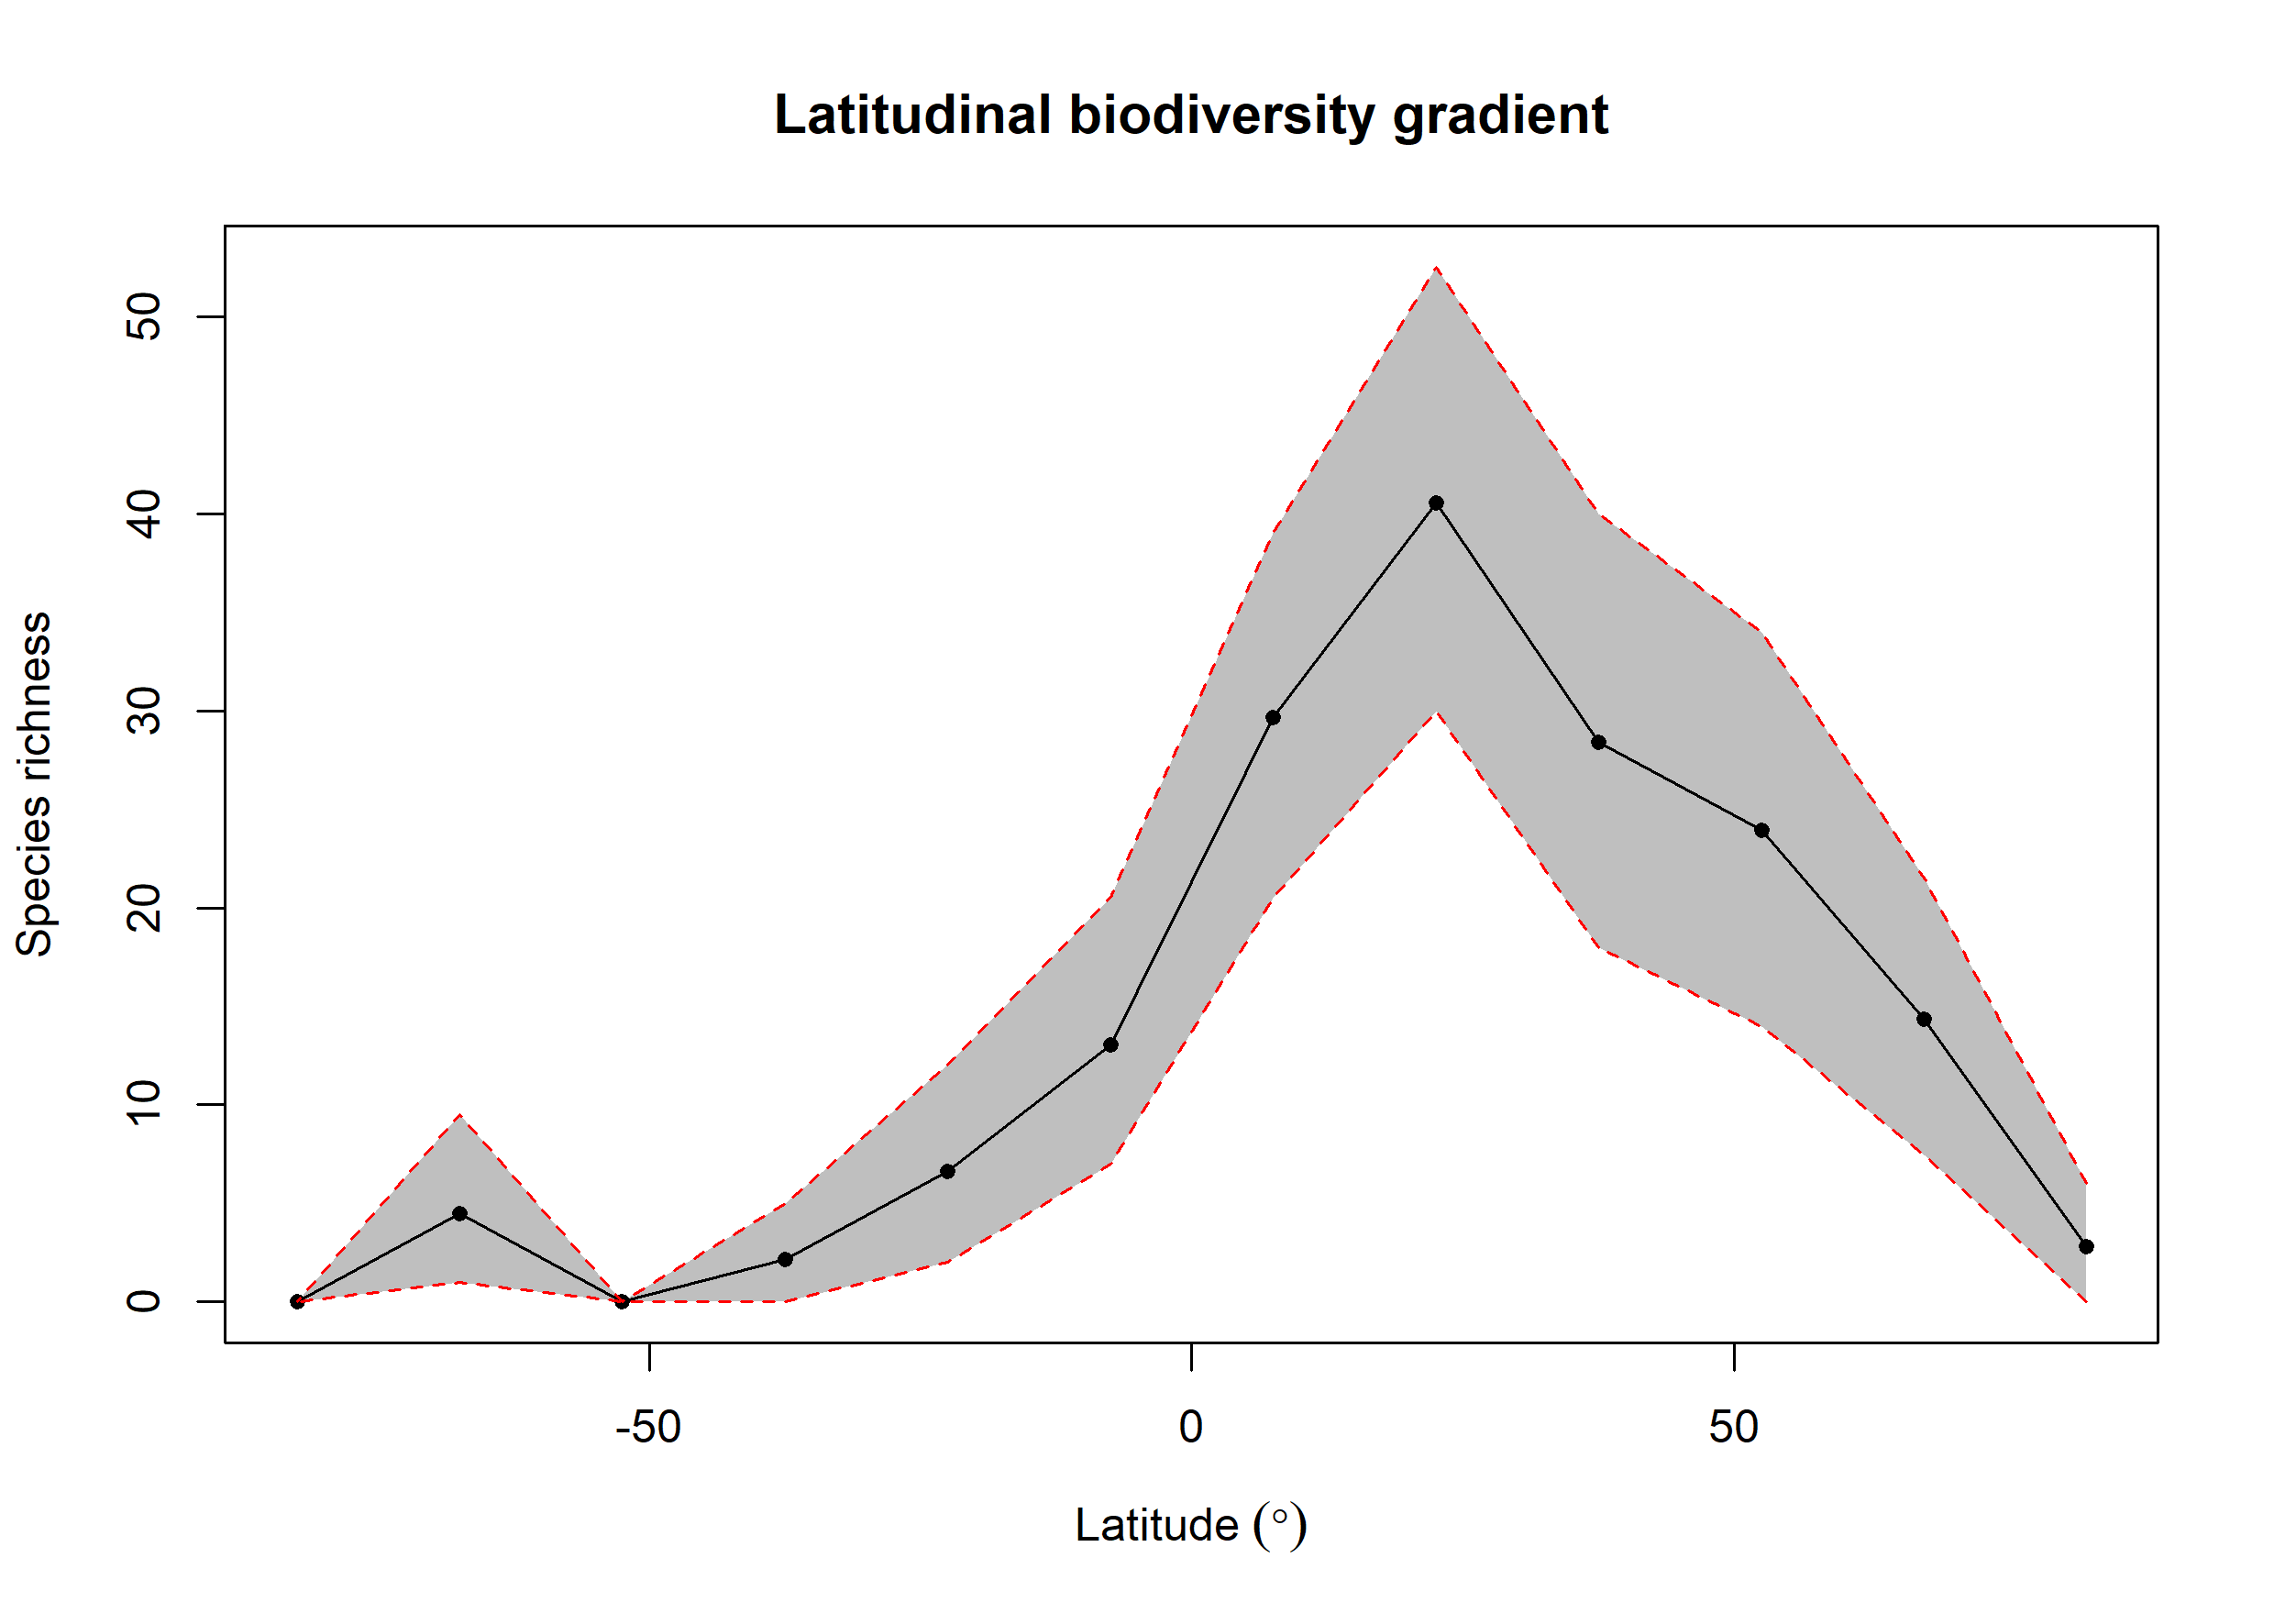

Data behind this chart, as committed beside it:
bin, max, min, mid, hemisphere, mean_richness, CI.Lower, CI.Upper
1, 90, 75, 82.5, N, 2.81, 0, 6
2, 75, 60, 67.5, N, 14.33, 7.475, 21.52
3, 60, 45, 52.5, N, 23.94, 14, 34
4, 45, 30, 37.5, N, 28.41, 18, 40
5, 30, 15, 22.5, N, 40.55, 30, 52.52
6, 15, 0, 7.5, N, 29.65, 20.48, 39
7, 0, -15, -7.5, S, 13.03, 7, 20.52
8, -15, -30, -22.5, S, 6.61, 2, 12
9, -30, -45, -37.5, S, 2.18, 0, 5
10, -45, -60, -52.5, S, 0, 0, 0
11, -60, -75, -67.5, S, 4.48, 1, 9.525
12, -75, -90, -82.5, S, 0, 0, 0
